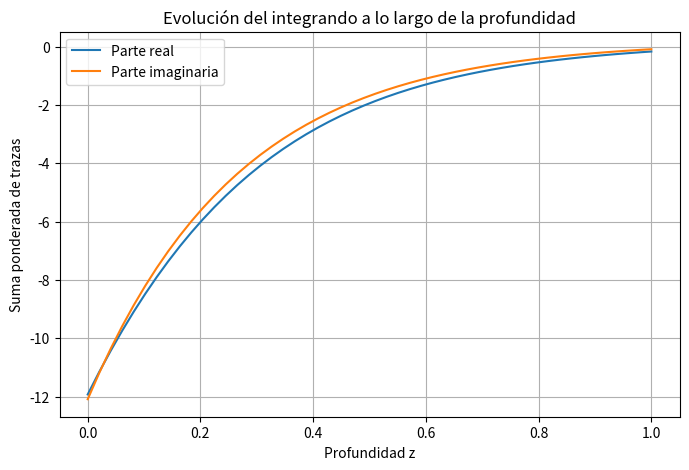

Write the Python code that produced this figure.
import numpy as np
from scipy.integrate import quad
from scipy.linalg import expm
import matplotlib.pyplot as plt

# ============================================================
# 1. Definición del sistema (parámetros ajustables)
# ============================================================

n = 3                     # dimensión del espacio (puedes cambiarlo)
m = 2                     # orden del operador de diferencias finitas (m-1 derivadas)
Z = 1.0                   # profundidad máxima de integración
h = 0.1                   # paso para diferencias finitas (solo se usa en la definición formal)

# Estado inicial: matriz X0 compleja aleatoria
X0 = np.random.randn(n, n) + 1j * np.random.randn(n, n)

# Matriz A (generador del flujo exponencial)
A = np.random.randn(n, n) + 1j * np.random.randn(n, n)
# Para estabilidad numérica, forzamos que A tenga autovalores con parte real negativa
# (opcional, pero ayuda a que la integral converja)
A = A - np.eye(n) * 0.5

# Matriz de bifurcación P (proyectores espectrales simulados)
# Construimos P diagonalizable con autovalores aleatorios
D = np.diag(np.random.rand(n) + 1j * np.random.rand(n))
S = np.random.randn(n, n) + 1j * np.random.randn(n, n)
P = S @ D @ np.linalg.inv(S)

# Pesos w_k(z) - función escalar para cada k
def w_k(k, z):
    # Ejemplo: peso exponencial decreciente con k
    return np.exp(-k * z) / (1 + z)

# ============================================================
# 2. Operador de diferencias finitas (orden superior)
# ============================================================

def Delta_h_k(F, k, h):
    """
    Aplica el operador de diferencias finitas de orden k a una función F(z).
    F debe ser una función que devuelva una matriz n x n.
    k: orden de la diferencia (0 = identidad, 1 = primera diferencia, etc.)
    h: paso (se usa solo para escalar, en la práctica se puede omitir)
    """
    if k == 0:
        return F
    # Aproximación de diferencias finitas centradas (para funciones matriciales)
    # Usamos una fórmula simple: (F(z+h) - F(z-h)) / (2h) para k=1, etc.
    # Para k>1 usamos recursión (diferencias sucesivas)
    def diff_k(z):
        if k == 1:
            return (F(z + h) - F(z - h)) / (2 * h)
        else:
            # Aplicamos recursivamente: Delta^k = Delta^(k-1) (Delta^1)
            F1 = lambda t: (F(t + h) - F(t - h)) / (2 * h)
            return Delta_h_k(F1, k-1, h)(z)
    return diff_k

# ============================================================
# 3. Funciones del marco formal
# ============================================================

def flujo_exponencial(z, A, X0):
    """e^{zA} X0"""
    return expm(z * A) @ X0

def camino_bifurcado(k, X0, P):
    """X^(k) = P^k X0 (bifurcación espectral)"""
    return np.linalg.matrix_power(P, k) @ X0

# ============================================================
# 4. Validación numérica de las fórmulas
# ============================================================

print("=" * 60)
print("VALIDACIÓN NUMÉRICA DEL MARCO DE SUCESIÓN MATRICIAL")
print("=" * 60)

# --- 4a. Verificar el estado inicial ---
print("\n[1] Estado inicial X0 (traza):", np.trace(X0))
print("    Norma de X0:", np.linalg.norm(X0))

# --- 4b. Verificar bifurcación espectral ---
print("\n[2] Bifurcación espectral (primeros 3 caminos):")
for k in range(3):
    Xk = camino_bifurcado(k, X0, P)
    print(f"    k={k}: traza = {np.trace(Xk):.4f}, norma = {np.linalg.norm(Xk):.4f}")

# --- 4c. Evaluar el flujo exponencial en z=0 y z=Z ---
print("\n[3] Flujo exponencial e^{zA} X0:")
F0 = flujo_exponencial(0, A, X0)
FZ = flujo_exponencial(Z, A, X0)
print(f"    z=0: traza = {np.trace(F0):.4f}, norma = {np.linalg.norm(F0):.4f}")
print(f"    z=Z: traza = {np.trace(FZ):.4f}, norma = {np.linalg.norm(FZ):.4f}")

# --- 4d. Evaluar diferencias finitas en un punto z=0.5 ---
print("\n[4] Operador de diferencias finitas Δ_h^k en z=0.5:")
z_test = 0.5
for k in range(m):
    # Definimos la función F(z) = e^{zA} X0
    F = lambda z: flujo_exponencial(z, A, X0)
    DeltaF = Delta_h_k(F, k, h)
    val = DeltaF(z_test)
    print(f"    k={k}: traza = {np.trace(val):.4f}, norma = {np.linalg.norm(val):.4f}")

# --- 4e. Evaluar la foliación de planos (subespacios) ---
print("\n[5] Foliación Π_z (rango de la matriz de vectores columna):")
# Construimos la matriz cuyas columnas son Δ_h^j (e^{zA} X0) para j=0..m-1
def construir_plano(z, A, X0, h, m):
    cols = []
    for j in range(m):
        F = lambda t: flujo_exponencial(t, A, X0)
        DeltaF = Delta_h_k(F, j, h)
        col = DeltaF(z).flatten()  # vectorizamos la matriz n x n -> vector n^2
        cols.append(col)
    # Apilamos columnas -> matriz (n^2 x m)
    M = np.column_stack(cols)
    return M

M_plano = construir_plano(z_test, A, X0, h, m)
rango = np.linalg.matrix_rank(M_plano)
print(f"    En z={z_test}, rango de Π_z = {rango} (máximo posible: {m})")
print(f"    Valores singulares de la matriz de planos: {np.linalg.svd(M_plano, compute_uv=False)}")

# --- 4f. Evaluación numérica de la integral S ---
print("\n[6] Evaluación numérica de la integral S = ∫ Σ w_k(z) Tr( Δ_h^k e^{zA} X0 ) dz")

def integrando(z):
    """Suma ponderada de trazas para un z dado"""
    total = 0.0 + 0.0j
    for k in range(m):
        F = lambda t: flujo_exponencial(t, A, X0)
        DeltaF = Delta_h_k(F, k, h)
        val = DeltaF(z)
        traza = np.trace(val)
        peso = w_k(k, z)
        total += peso * traza
    return total

# Integración numérica (parte real e imaginaria por separado)
def integrando_real(z):
    return np.real(integrando(z))

def integrando_imag(z):
    return np.imag(integrando(z))

# Usamos quad de scipy para integrar de 0 a Z
real_int, err_real = quad(integrando_real, 0, Z)
imag_int, err_imag = quad(integrando_imag, 0, Z)

S = real_int + 1j * imag_int
print(f"    S = {S:.6f} + {imag_int:.6f}j")
print(f"    Error estimado (real): {err_real:.2e}, (imag): {err_imag:.2e}")

# ============================================================
# 5. Validación adicional: comparación con caso trivial
# ============================================================

print("\n[7] Validación en caso trivial (A=0, X0=I, m=1):")
# Caso simple para verificar que la integral da algo esperado
A0 = np.zeros((n, n), dtype=complex)
X0I = np.eye(n, dtype=complex)
F0_trivial = lambda z: flujo_exponencial(z, A0, X0I)  # = I siempre
Delta0 = Delta_h_k(F0_trivial, 0, h)  # identidad
def integrando_trivial(z):
    return np.trace(Delta0(z))  # = n
S_trivial, _ = quad(lambda z: np.real(integrando_trivial(z)), 0, Z)
print(f"    Para A=0, X0=I, m=1: S teórica = n*Z = {n*Z}")
print(f"    S calculada = {S_trivial:.6f} (diferencia = {S_trivial - n*Z:.2e})")

# ============================================================
# 6. Gráfico de la función integrando (opcional)
# ============================================================
try:
    z_vals = np.linspace(0, Z, 50)
    integ_vals = [integrando(z) for z in z_vals]
    plt.figure(figsize=(8,5))
    plt.plot(z_vals, np.real(integ_vals), label='Parte real')
    plt.plot(z_vals, np.imag(integ_vals), label='Parte imaginaria')
    plt.xlabel('Profundidad z')
    plt.ylabel('Suma ponderada de trazas')
    plt.title('Evolución del integrando a lo largo de la profundidad')
    plt.legend()
    plt.grid(True)
    plt.show()
except Exception as e:
    print("    (No se pudo mostrar gráfico: requiere matplotlib)")

print("\n" + "=" * 60)
print("VALIDACIÓN COMPLETADA.")
